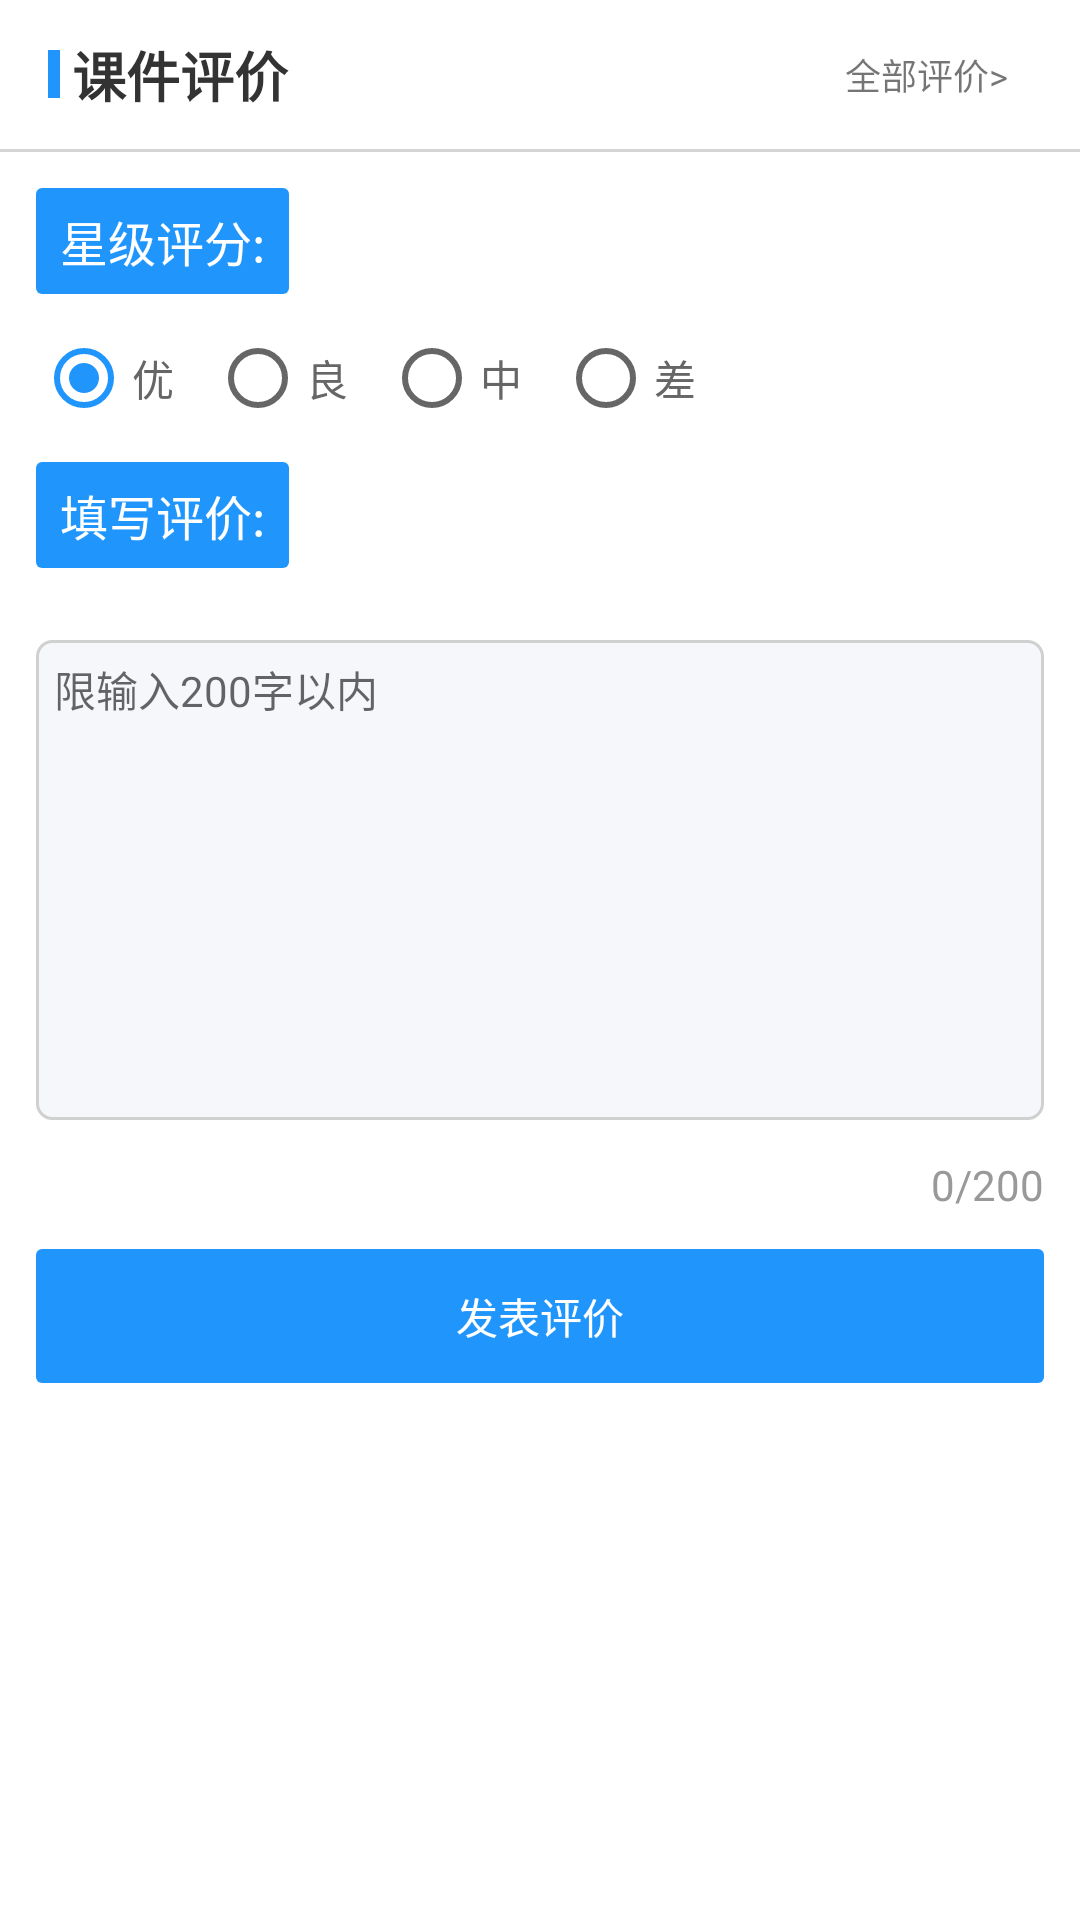

The Android layout XML behind this screen, and the referenced resources:
<!-- AndroidManifest.xml: application theme AppTheme -->
<!-- res/layout/fragment_play_tab4_kejian.xml -->
<ScrollView
    xmlns:android="http://schemas.android.com/apk/res/android"
    xmlns:tools="http://schemas.android.com/tools"
    android:layout_width="match_parent"
    android:layout_height="match_parent"
    android:overScrollMode="never"
    android:scrollbars="none">

<RelativeLayout
    android:layout_width="match_parent"
    android:layout_height="wrap_content"
    android:focusable="true"
    android:focusableInTouchMode="true">

<LinearLayout
    android:layout_width="match_parent"
    android:layout_height="match_parent"
    android:orientation="vertical"
    android:id="@+id/rlayout"
    >

    <RelativeLayout
        android:layout_width="match_parent"
        android:layout_height="wrap_content"
        android:layout_marginTop="@dimen/dp_8"
        android:paddingLeft="@dimen/dp_16"
        android:paddingRight="@dimen/dp_16">

        <RelativeLayout
            android:id="@+id/lan"
            android:layout_width="@dimen/dp_4"
            android:layout_height="@dimen/dp_16"
            android:layout_centerVertical="true"
            android:background="@color/colorPrimary">

        </RelativeLayout>

        <TextView
            android:layout_width="match_parent"
            android:layout_height="wrap_content"
            android:layout_centerVertical="true"
            android:layout_marginLeft="@dimen/dp_4"
            android:layout_toRightOf="@+id/lan"
            android:text="课件评价"
            android:textColor="@color/texttitle"
            android:textSize="@dimen/sp_18"
            android:textStyle="bold" />
        <LinearLayout
            android:layout_width="wrap_content"
            android:layout_height="wrap_content"
            android:layout_alignParentEnd="true"
            android:layout_centerVertical="true">
        <CheckBox
            android:id="@+id/checkbox"
            android:layout_width="wrap_content"
            android:layout_height="wrap_content"
            android:visibility="gone"
            />

            <TextView
                android:id="@+id/dowall"
                android:layout_width="wrap_content"
                android:layout_height="wrap_content"
                android:gravity="center"
                android:text="全部评价>"
                android:textSize="@dimen/sp_12"
                android:padding="@dimen/dp_8"
                android:background="@drawable/touch_bg"/>
        </LinearLayout>
    </RelativeLayout>
    <View
        android:layout_marginTop="@dimen/dp_8"
        android:layout_width="match_parent"
        android:layout_height="@dimen/dp_1"
        android:background="#D4D4D4"/>

    <TextView
        android:layout_width="wrap_content"
        android:layout_height="wrap_content"
        android:text="星级评分:"
        android:textColor="@android:color/white"
        android:textSize="@dimen/sp_16"
        android:background="@drawable/btn_theme_solid_bg"
        android:paddingTop="@dimen/dp_6"
        android:paddingBottom="@dimen/dp_6"
        android:paddingLeft="@dimen/dp_8"
        android:paddingRight="@dimen/dp_8"
        android:layout_margin="@dimen/dp_12"/>

    <RadioGroup
        android:id="@+id/radioGroup_gender"
        android:layout_width="match_parent"
        android:layout_height="wrap_content"
        android:paddingLeft="@dimen/dp_12"
        android:paddingRight="@dimen/dp_12"
        android:orientation="horizontal"
        >
        <RadioButton
            android:id="@+id/you"
            android:layout_width="wrap_content"
            android:layout_height="wrap_content"
            android:layout_gravity="center_horizontal"
            android:checked="true"
            android:text="优"
            android:textColor="@color/textcolor"
            android:layout_marginRight="@dimen/dp_12"/>
        <RadioButton
            android:id="@+id/liang"
            android:layout_width="wrap_content"
            android:layout_height="wrap_content"
            android:layout_gravity="center_horizontal"
            android:checked="false"
            android:text="良"
            android:textColor="@color/textcolor"
            android:layout_marginRight="@dimen/dp_12"/>
        <RadioButton
            android:id="@+id/zhong"
            android:layout_width="wrap_content"
            android:layout_height="wrap_content"
            android:layout_gravity="center_horizontal"
            android:checked="false"
            android:text="中"
            android:textColor="@color/textcolor"
            android:layout_marginRight="@dimen/dp_12"/>
        <RadioButton
            android:id="@+id/cha"
            android:layout_width="wrap_content"
            android:layout_height="wrap_content"
            android:layout_gravity="center_horizontal"
            android:checked="false"
            android:text="差"
            android:textColor="@color/textcolor"
            android:layout_marginRight="@dimen/dp_12"/>
    </RadioGroup>
    <TextView
        android:layout_width="wrap_content"
        android:layout_height="wrap_content"
        android:text="填写评价:"
        android:textColor="@android:color/white"
        android:textSize="@dimen/sp_16"
        android:background="@drawable/btn_theme_solid_bg"
        android:paddingTop="@dimen/dp_6"
        android:paddingBottom="@dimen/dp_6"
        android:paddingLeft="@dimen/dp_8"
        android:paddingRight="@dimen/dp_8"
        android:layout_margin="@dimen/dp_12"/>

    <EditText
        android:id="@+id/edittext"
        android:hint="限输入200字以内"
        android:maxLength="200"
        android:layout_width="match_parent"
        android:layout_height="@dimen/dp_160"
        android:gravity="left|top"
        android:textColor="@color/textcolor"
        android:textSize="@dimen/sp_14"
        android:background="@drawable/bg_round_corner_line_bg"
        android:layout_margin="@dimen/dp_12"
        android:padding="@dimen/dp_6"/>

    <TextView
        android:id="@+id/num"
        android:layout_width="match_parent"
        android:layout_height="wrap_content"
        android:text="0/200"
        android:textColor="@color/texthint"
        android:gravity="right|center"
        android:layout_marginRight="@dimen/dp_12"
        />

</LinearLayout>
    <TextView
        android:id="@+id/ok"
        android:layout_width="match_parent"
        android:layout_height="wrap_content"
        android:layout_margin="@dimen/dp_12"
        android:layout_below="@+id/rlayout"
        android:background="@drawable/btn_theme_solid_bg"
        android:gravity="center"
        android:paddingTop="@dimen/dp_12"
        android:paddingBottom="@dimen/dp_12"
        android:text="发表评价"
        android:textColor="@android:color/white" />
</RelativeLayout>
</ScrollView>
<!-- resources referenced by this layout -->
<resources>
  <color name="colorPrimary">#2096FC</color>
  <color name="textcolor">#666666</color>
  <color name="texthint">#999999</color>
  <color name="texttitle">#333333</color>
  <dimen name="dp_1">1dp</dimen>
  <dimen name="dp_12">12dp</dimen>
  <dimen name="dp_16">16dp</dimen>
  <dimen name="dp_160">160dp</dimen>
  <dimen name="dp_4">4dp</dimen>
  <dimen name="dp_6">6dp</dimen>
  <dimen name="dp_8">8dp</dimen>
  <dimen name="sp_12">12sp</dimen>
  <dimen name="sp_14">14sp</dimen>
  <dimen name="sp_16">16sp</dimen>
  <dimen name="sp_18">18sp</dimen>
  <!-- drawable bg_round_corner_line_bg (drawable) -->
  <?xml version="1.0" encoding="utf-8"?>
  <shape xmlns:android="http://schemas.android.com/apk/res/android" >
  
      <solid android:color="@color/background" />
  
      <corners android:radius="5dp" />
  
      <stroke android:width="1dp"
          android:color="@color/gray"/>
  </shape>
  <!-- drawable btn_theme_solid_bg (drawable) -->
  <?xml version="1.0" encoding="utf-8"?>
  <shape xmlns:android="http://schemas.android.com/apk/res/android"
      android:shape="rectangle">
  
      <solid android:color="@color/colorPrimary" />
  
      <corners android:radius="2dp" />
  
  </shape>
  <!-- drawable touch_bg (drawable) -->
  <?xml version="1.0" encoding="utf-8"?>
  <selector xmlns:android="http://schemas.android.com/apk/res/android">
      <item android:drawable="@color/gray_light" android:state_pressed="true"/>
      <item android:drawable="@color/gray_light" android:state_focused="true"/>
      <item android:drawable="@android:color/white"/>
  </selector>
  <style name="AppTheme" parent="Theme.AppCompat.Light.NoActionBar">
          
          <item name="colorPrimary">@android:color/transparent</item>
          
          <item name="colorPrimaryDark">@color/colorPrimary</item>
          
          <item name="colorAccent">@color/colorPrimary</item>
          
          <item name="android:windowBackground">@android:color/white</item>
          
      </style>
  <color name="background">#F5F7FA</color>
  <color name="gray">#D0D0D0</color>
  <color name="gray_light">#dcdcdc</color>
</resources>
